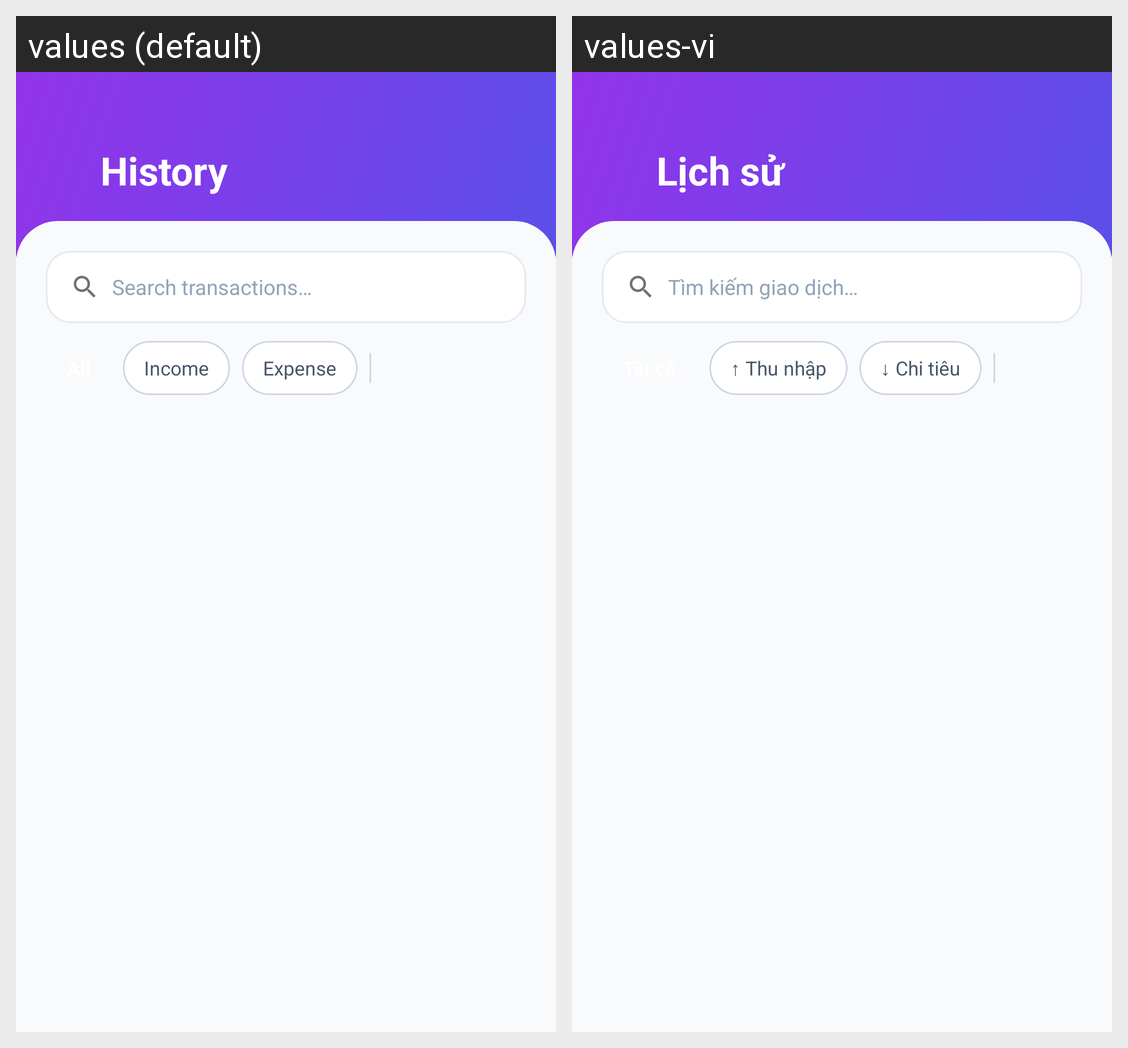

The Android screen above is rendered under two locales of the same app. Produce the string resources it draws, with the default and per-locale values.
Android screen res/layout/fragment_history.xml rendered under 2 locales, left to right: values (default), values-vi. Device: Nexus 5 (rendered at 1080×1920; each locale shown at half size, 540×960, under a caption strip naming it); theme Theme.PersonalFinanceManager.
Strings drawn on this screen, with the default value and each locale's value (text and hints the layout hard-codes, and strings that could not be matched under every locale, appear in the picture but are not listed):

nav_history
  values: History
  values-vi: Lịch sử

search_hint
  values: Search transactions…
  values-vi: Tìm kiếm giao dịch…

chip_income
  values: Income
  values-vi: ↑ Thu nhập

chip_expense
  values: Expense
  values-vi: ↓ Chi tiêu
